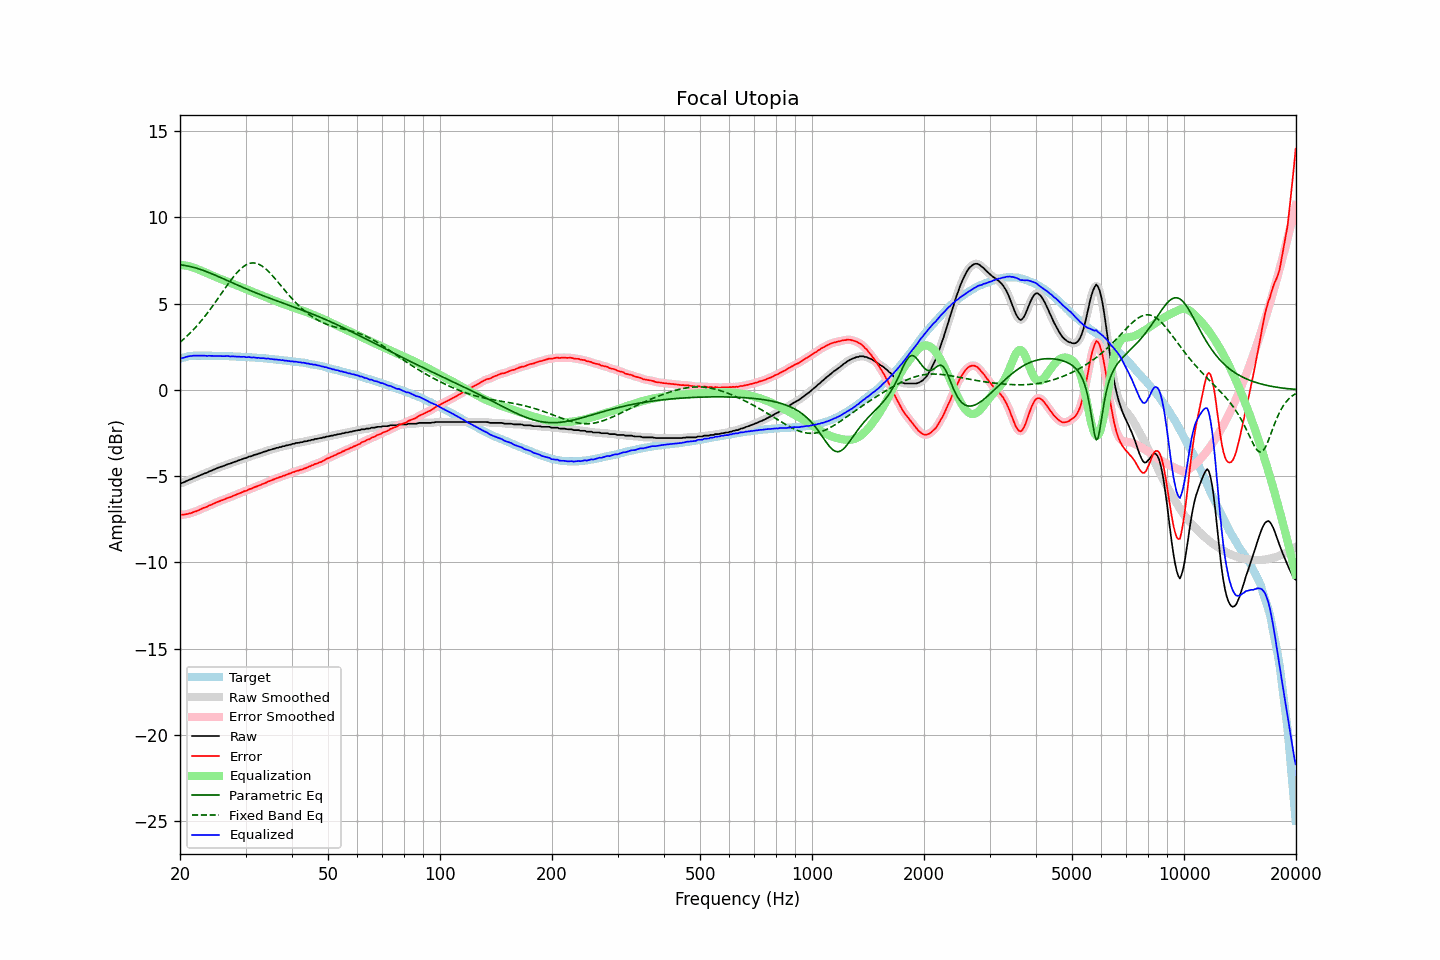

Source data for this figure (header and first rows):
frequency, raw, error, smoothed, error_smoothed, equalization, parametric_eq, fixed_band_eq, equalized_raw, equalized_smoothed, target
20.00, -5.41, -7.22, -5.42, -7.22, 7.24, 7.24, 2.76, 1.82, 1.82, 1.81
20.20, -5.40, -7.24, -5.40, -7.23, 7.23, 7.23, 2.84, 1.83, 1.84, 1.84
20.40, -5.37, -7.24, -5.37, -7.23, 7.22, 7.22, 2.92, 1.85, 1.86, 1.87
20.61, -5.33, -7.22, -5.33, -7.22, 7.21, 7.21, 3.00, 1.88, 1.88, 1.89
20.81, -5.28, -7.20, -5.29, -7.20, 7.20, 7.19, 3.09, 1.92, 1.91, 1.92
21.02, -5.24, -7.19, -5.24, -7.18, 7.18, 7.18, 3.17, 1.94, 1.94, 1.95
21.23, -5.20, -7.16, -5.20, -7.16, 7.16, 7.16, 3.27, 1.96, 1.95, 1.96
21.44, -5.17, -7.14, -5.16, -7.13, 7.13, 7.14, 3.36, 1.96, 1.97, 1.97
21.66, -5.12, -7.10, -5.13, -7.10, 7.10, 7.11, 3.46, 1.98, 1.98, 1.98
21.87, -5.08, -7.06, -5.09, -7.07, 7.07, 7.09, 3.55, 1.99, 1.98, 1.98
22.09, -5.05, -7.04, -5.05, -7.03, 7.03, 7.06, 3.66, 1.98, 1.98, 1.99
22.31, -5.01, -7.00, -5.01, -7.00, 6.99, 7.03, 3.76, 1.98, 1.98, 1.99
22.54, -4.97, -6.96, -4.97, -6.96, 6.96, 7.00, 3.87, 1.98, 1.98, 1.99
22.76, -4.93, -6.92, -4.93, -6.91, 6.92, 6.97, 3.98, 1.98, 1.99, 1.99
22.99, -4.89, -6.87, -4.89, -6.87, 6.88, 6.94, 4.09, 1.98, 1.99, 1.98
23.22, -4.85, -6.83, -4.86, -6.83, 6.84, 6.90, 4.21, 1.99, 1.98, 1.98
23.45, -4.82, -6.80, -4.82, -6.80, 6.80, 6.87, 4.32, 1.97, 1.98, 1.98
23.69, -4.79, -6.77, -4.78, -6.76, 6.76, 6.83, 4.44, 1.96, 1.97, 1.98
23.92, -4.73, -6.71, -4.74, -6.72, 6.71, 6.80, 4.57, 1.98, 1.97, 1.98
24.16, -4.70, -6.68, -4.70, -6.68, 6.67, 6.76, 4.69, 1.97, 1.97, 1.98
24.40, -4.66, -6.64, -4.66, -6.63, 6.63, 6.72, 4.82, 1.97, 1.97, 1.98
24.65, -4.62, -6.59, -4.62, -6.59, 6.59, 6.68, 4.95, 1.97, 1.97, 1.97
24.89, -4.58, -6.55, -4.58, -6.55, 6.55, 6.64, 5.08, 1.97, 1.97, 1.97
25.14, -4.54, -6.51, -4.54, -6.51, 6.51, 6.60, 5.21, 1.97, 1.97, 1.97
25.39, -4.50, -6.47, -4.50, -6.47, 6.47, 6.56, 5.35, 1.97, 1.97, 1.97
25.65, -4.47, -6.44, -4.47, -6.44, 6.44, 6.52, 5.48, 1.96, 1.96, 1.97
25.91, -4.44, -6.40, -4.44, -6.40, 6.40, 6.48, 5.62, 1.96, 1.96, 1.96
26.16, -4.41, -6.37, -4.41, -6.37, 6.36, 6.44, 5.75, 1.95, 1.95, 1.96
26.43, -4.37, -6.33, -4.37, -6.33, 6.33, 6.40, 5.88, 1.95, 1.96, 1.96
26.69, -4.33, -6.29, -4.33, -6.29, 6.29, 6.35, 6.02, 1.96, 1.96, 1.96
26.96, -4.29, -6.25, -4.30, -6.26, 6.26, 6.31, 6.15, 1.96, 1.95, 1.96
27.23, -4.28, -6.23, -4.27, -6.22, 6.22, 6.27, 6.28, 1.94, 1.95, 1.95
27.50, -4.24, -6.19, -4.24, -6.18, 6.18, 6.23, 6.40, 1.94, 1.94, 1.95
27.77, -4.20, -6.14, -4.21, -6.15, 6.14, 6.19, 6.52, 1.94, 1.94, 1.94
28.05, -4.17, -6.11, -4.17, -6.10, 6.11, 6.15, 6.64, 1.93, 1.94, 1.94
28.33, -4.14, -6.07, -4.14, -6.07, 6.07, 6.11, 6.75, 1.93, 1.93, 1.93
28.62, -4.10, -6.03, -4.11, -6.03, 6.03, 6.06, 6.85, 1.93, 1.92, 1.93
28.90, -4.07, -6.00, -4.07, -6.00, 5.99, 6.02, 6.95, 1.92, 1.92, 1.93
29.19, -4.04, -5.96, -4.04, -5.95, 5.96, 5.98, 7.03, 1.91, 1.92, 1.92
29.48, -4.00, -5.92, -4.00, -5.92, 5.92, 5.94, 7.11, 1.92, 1.91, 1.92
29.78, -3.96, -5.87, -3.97, -5.88, 5.88, 5.90, 7.18, 1.92, 1.91, 1.91
30.08, -3.95, -5.86, -3.94, -5.84, 5.84, 5.86, 7.24, 1.89, 1.91, 1.91
30.38, -3.91, -5.81, -3.91, -5.81, 5.81, 5.82, 7.29, 1.89, 1.90, 1.90
30.68, -3.86, -5.76, -3.88, -5.77, 5.77, 5.78, 7.32, 1.91, 1.89, 1.90
30.99, -3.85, -5.74, -3.84, -5.73, 5.73, 5.75, 7.34, 1.88, 1.89, 1.89
31.30, -3.82, -5.70, -3.81, -5.69, 5.69, 5.71, 7.35, 1.87, 1.88, 1.88
31.61, -3.77, -5.65, -3.79, -5.66, 5.66, 5.67, 7.35, 1.88, 1.87, 1.88
31.93, -3.75, -5.62, -3.75, -5.62, 5.62, 5.63, 7.34, 1.87, 1.87, 1.87
32.24, -3.73, -5.59, -3.72, -5.58, 5.58, 5.59, 7.32, 1.85, 1.86, 1.86
32.57, -3.68, -5.54, -3.70, -5.55, 5.55, 5.56, 7.28, 1.86, 1.85, 1.86
32.89, -3.67, -5.52, -3.66, -5.51, 5.51, 5.52, 7.23, 1.84, 1.84, 1.85
33.22, -3.63, -5.47, -3.63, -5.47, 5.47, 5.48, 7.18, 1.84, 1.84, 1.84
33.55, -3.59, -5.43, -3.60, -5.44, 5.43, 5.45, 7.11, 1.84, 1.83, 1.84
33.89, -3.57, -5.40, -3.57, -5.39, 5.39, 5.41, 7.04, 1.82, 1.83, 1.83
34.23, -3.54, -5.36, -3.54, -5.35, 5.35, 5.38, 6.95, 1.81, 1.82, 1.82
34.57, -3.49, -5.30, -3.51, -5.31, 5.31, 5.34, 6.87, 1.82, 1.81, 1.81
34.92, -3.48, -5.28, -3.48, -5.27, 5.27, 5.31, 6.77, 1.79, 1.80, 1.80
35.27, -3.45, -5.24, -3.45, -5.24, 5.24, 5.27, 6.67, 1.78, 1.79, 1.79
35.62, -3.42, -5.20, -3.43, -5.20, 5.20, 5.24, 6.57, 1.78, 1.77, 1.78
35.97, -3.40, -5.17, -3.40, -5.16, 5.16, 5.20, 6.46, 1.76, 1.77, 1.77
... 635 more rows
